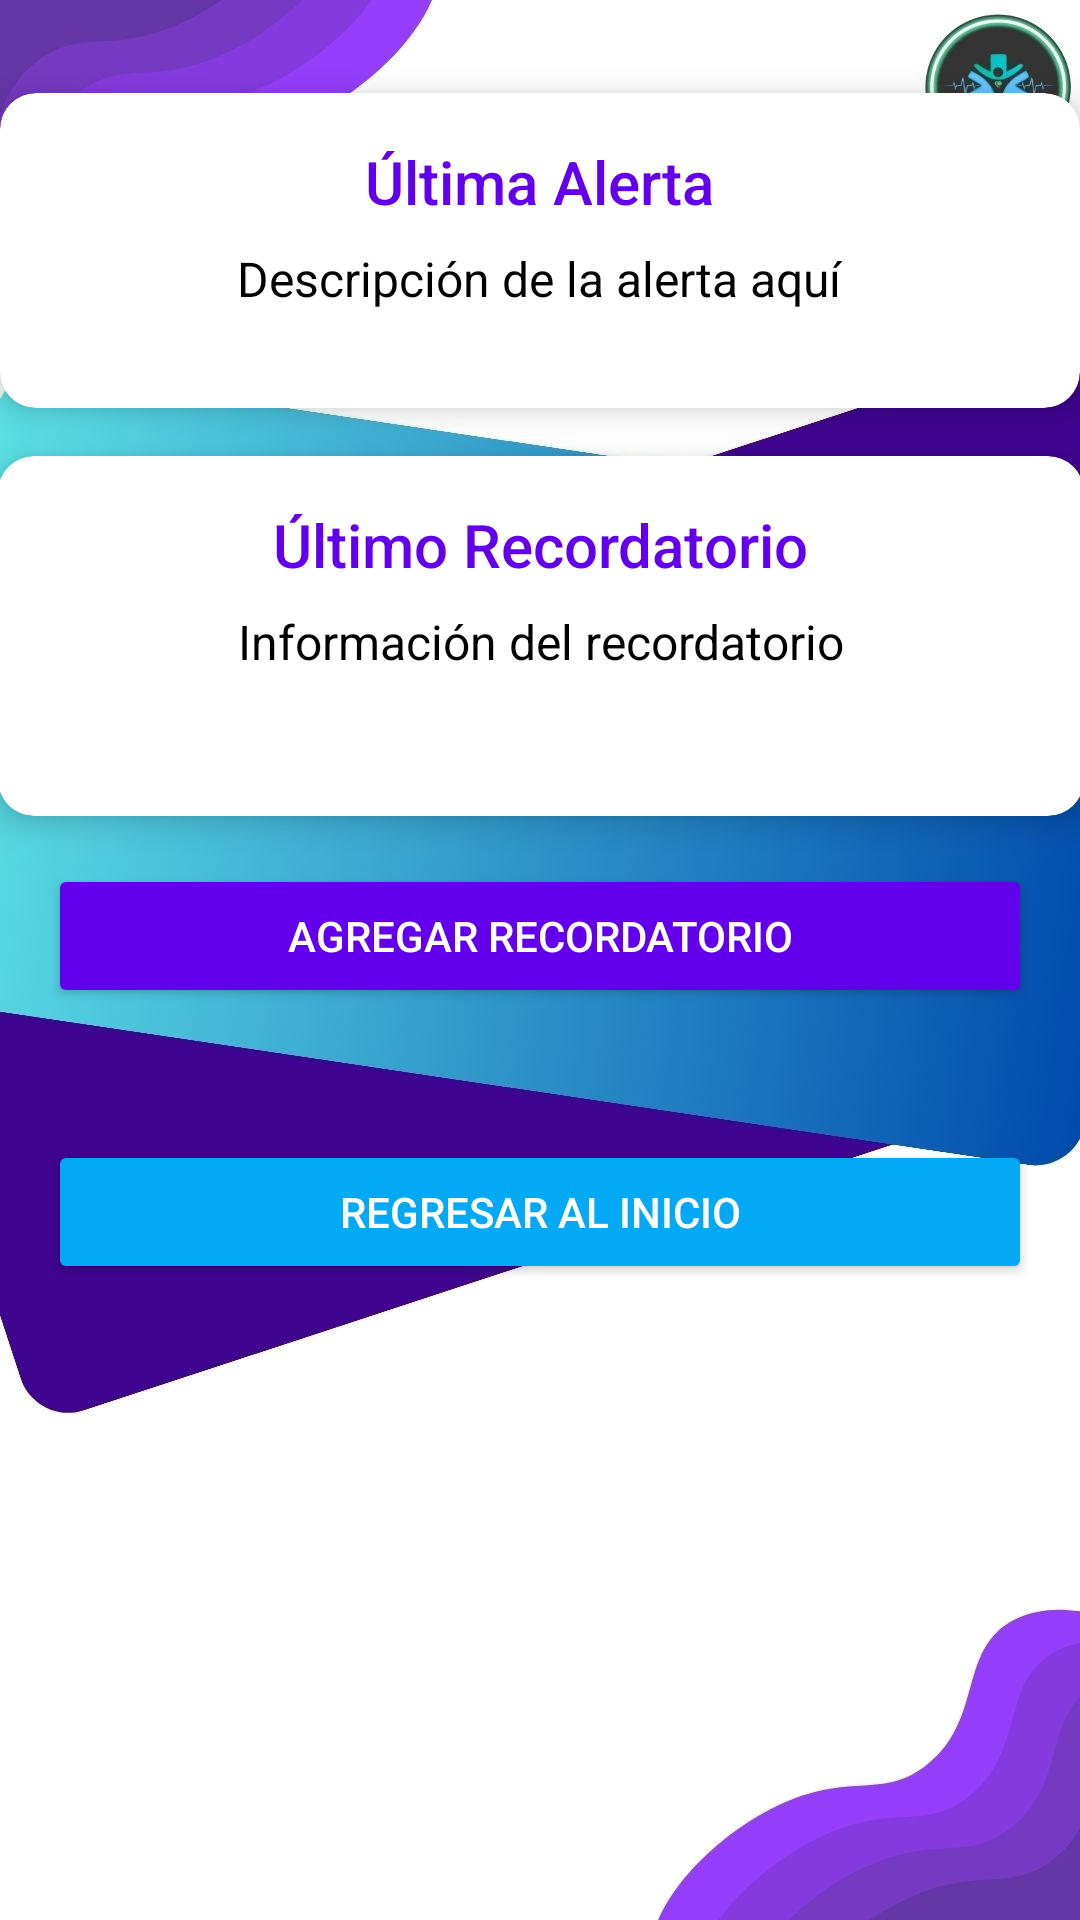

The Android layout XML behind this screen, and the referenced resources:
<!-- AndroidManifest.xml: application theme Theme.Health_plus_nurse -->
<!-- res/layout/activity_recordatorio.xml -->
<?xml version="1.0" encoding="utf-8"?>
<androidx.constraintlayout.widget.ConstraintLayout xmlns:android="http://schemas.android.com/apk/res/android"
    xmlns:tools="http://schemas.android.com/tools"
    android:layout_width="match_parent"
    android:layout_height="match_parent"
    android:background="@drawable/back"
    xmlns:app="http://schemas.android.com/apk/res-auto">

    
    <androidx.cardview.widget.CardView
        android:id="@+id/cardUltimaAlerta"
        android:layout_width="360dp"
        android:layout_height="105dp"
        android:layout_margin="16dp"
        android:layout_marginStart="35dp"
        android:layout_marginEnd="26dp"
        app:cardCornerRadius="12dp"
        app:cardElevation="6dp"
        app:layout_constraintBottom_toTopOf="@+id/cardUltimoRecordatorio"
        app:layout_constraintEnd_toEndOf="parent"
        app:layout_constraintStart_toStartOf="parent">

        <LinearLayout
            android:layout_width="match_parent"
            android:layout_height="wrap_content"
            android:gravity="center"
            android:orientation="vertical"
            android:padding="16dp">

            <TextView
                android:id="@+id/ultimaAlertaTextView"
                android:layout_width="wrap_content"
                android:layout_height="wrap_content"
                android:fontFamily="sans-serif-medium"
                android:text="Última Alerta"
                android:textColor="#6200EE"
                android:textSize="20sp" />

            <TextView
                android:id="@+id/descripcionUltimaAlertaTextView"
                android:layout_width="wrap_content"
                android:layout_height="wrap_content"
                android:layout_marginTop="8dp"
                android:text="Descripción de la alerta aquí"
                android:textColor="#000000"
                android:textSize="16sp" />

        </LinearLayout>
    </androidx.cardview.widget.CardView>

    
    <androidx.cardview.widget.CardView
        android:id="@+id/cardUltimoRecordatorio"
        android:layout_width="362dp"
        android:layout_height="120dp"
        android:layout_margin="16dp"
        android:layout_marginStart="34dp"
        android:layout_marginEnd="26dp"
        app:cardCornerRadius="12dp"
        app:cardElevation="6dp"
        app:layout_constraintBottom_toTopOf="@+id/btnIrRecordatorio"
        app:layout_constraintEnd_toEndOf="parent"
        app:layout_constraintStart_toStartOf="parent">

        <LinearLayout
            android:layout_width="match_parent"
            android:layout_height="wrap_content"
            android:gravity="center"
            android:orientation="vertical"
            android:padding="16dp">

            <TextView
                android:id="@+id/ultimoRecordatorioTextView"
                android:layout_width="wrap_content"
                android:layout_height="wrap_content"
                android:fontFamily="sans-serif-medium"
                android:text="Último Recordatorio"
                android:textColor="#6200EE"
                android:textSize="20sp" />

            <TextView
                android:id="@+id/descripcionUltimoRecordatorioTextView"
                android:layout_width="wrap_content"
                android:layout_height="wrap_content"
                android:layout_marginTop="8dp"
                android:text="Información del recordatorio"
                android:textColor="#000000"
                android:textSize="16sp" />

        </LinearLayout>
    </androidx.cardview.widget.CardView>

    

    
    <Button
        android:id="@+id/btnIrRecordatorio"
        android:layout_width="0dp"
        android:layout_height="wrap_content"
        android:layout_marginStart="16dp"
        android:layout_marginEnd="16dp"
        android:layout_marginBottom="44dp"
        android:backgroundTint="#6200EE"
        android:padding="12dp"
        android:text="Agregar Recordatorio"
        android:textColor="#ffffff"
        app:layout_constraintBottom_toTopOf="@+id/btnRegresarInicio"
        app:layout_constraintEnd_toEndOf="parent"
        app:layout_constraintHorizontal_bias="0.0"
        app:layout_constraintStart_toStartOf="parent" />

    <Button
        android:id="@+id/btnRegresarInicio"
        android:layout_width="0dp"
        android:layout_height="wrap_content"
        android:layout_marginStart="16dp"
        android:layout_marginEnd="16dp"
        android:layout_marginBottom="212dp"
        android:backgroundTint="#03A9F4"
        android:padding="12dp"
        android:text="Regresar al Inicio"
        android:textColor="#ffffff"
        app:layout_constraintBottom_toBottomOf="parent"
        app:layout_constraintEnd_toEndOf="parent"
        app:layout_constraintHorizontal_bias="0.0"
        app:layout_constraintStart_toStartOf="parent" />

</androidx.constraintlayout.widget.ConstraintLayout>
<!-- resources referenced by this layout -->
<resources>
  <!-- drawable back: jpg bitmap (drawable, 66475 bytes) -->
  <style name="Theme.Health_plus_nurse" parent="Theme.AppCompat.Light.NoActionBar" />
</resources>
